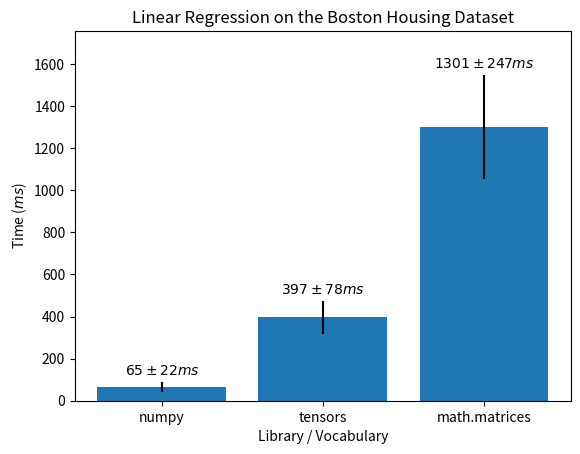

Source code (Python):
import matplotlib.pyplot as plt
import numpy as np
from scipy import optimize


def autolabel(rects, yerr=[0, 0, 0]):
    """
    Attach a text label above each bar in *rects*, displaying its height.
    Source:
    https://matplotlib.org/gallery/lines_bars_and_markers/barchart.html#sphx-glr-gallery-lines-bars-and-markers-barchart-py
    """
    for i, rect in enumerate(rects):
        height = rect.get_height()
        plt.annotate(r'${} \pm {} ms$'.format(height, yerr[i]),
                     xy=(rect.get_x() + rect.get_width() / 2,
                         height + yerr[i]),
                     xytext=(0, 3),  # 3 points vertical offset
                     textcoords="offset points",
                     ha='center', va='bottom')


def jan_31_benchmarking():
    ''' Old-style benchmarking '''
    # Addition
    labels = ['numpy', 'tensors', 'math.matrices']
    data = [70, 245, 1750]
    rects = plt.bar(x=range(len(data)), height=data, tick_label=labels)
    autolabel(rects)

    plt.title('Add Two 100k Element Arrays')
    plt.xlabel('Library / Vocabulary')
    plt.ylabel('Time (us)')
    plt.ylim(top=max(data) * 1.1)
    plt.show()

    # Matrix multiplication
    data = [520, 2712,  12940]
    rects = plt.bar(x=range(len(data)), height=data, tick_label=labels)
    autolabel(rects)

    plt.title('Multiply Two 100x100 Element Arrays')
    plt.xlabel('Library / Vocabulary')
    plt.ylabel('Time (us)')
    plt.ylim(top=max(data) * 1.1)
    plt.show()

    # Matrix transposition
    data = [1, 711, 17]
    rects = plt.bar(x=range(len(data)), height=data, tick_label=labels)
    autolabel(rects)

    plt.title('Transpose a 100x100 Element Array')
    plt.xlabel('Library / Vocabulary')
    plt.ylabel('Time (us)')
    plt.ylim(top=max(data) * 1.1)
    plt.show()


def sin_func(x, a, b, c):
    return a * np.sin(b * x) + c


def feb_6_benchmarking():
    ''' Test out impact on garbage collection '''
    x_data = np.arange(30) + 1
    no_gc = [3051476, 3012790, 3221173, 2956580, 2596003, 2594998, 2663338,
             2825727, 3076740, 3045100, 2598003, 2592870, 2655172, 2628627,
             3096976, 2923263, 2596609, 2595064, 2592968, 2663469, 3107040,
             2911755, 2611512, 2600538, 2596673, 2623847, 3037184, 2970033,
             2597872, 2834640]

    with_gc_1 = [2617837, 2611595, 2606830, 2608464, 2605527, 2609590, 2610261,
                 2604330, 2603769, 2613516, 2609546, 2607349, 2639476, 2688193,
                 2608280, 2607027, 2606865, 2605624, 2606139, 2606522, 2613550,
                 2702453, 2777699, 2621044, 2780597, 3222790, 2624013, 2751122,
                 2735148, 2608397]

    with_gc_2 = [2621413, 2981441, 2608684, 2610563, 2610649, 2778801, 2606172,
                 2982184, 2690104, 3157840, 2747703, 3402213, 2653121, 2626381,
                 2818332, 2608261, 2608932, 2666946, 2650281, 2665784, 2644083,
                 2606865, 3470364, 2746330, 3150380, 2967961, 3233225, 2645445,
                 2762184, 2607818]

    with_gc_3 = [2639847, 2604862, 2606640, 2620360, 2614161, 2610362, 2603735,
                 2606903, 2606014, 2602061, 2601360, 2604599, 2605980, 2626606,
                 2606829, 2608719, 2608126, 2606388, 2606995, 2609233, 2605232,
                 3966425, 2603957, 4205922, 2607591, 2608634, 2608074, 2640602,
                 2605698, 2604836]

    no_gc = np.array(no_gc) / 1000000
    with_gc_1 = np.array(with_gc_1) / 1000000
    with_gc_2 = np.array(with_gc_2) / 1000000
    with_gc_3 = np.array(with_gc_3) / 1000000

    params, params_covariance = optimize.curve_fit(sin_func, x_data, no_gc,
                                                   p0=[2.5, 1,
                                                       3])

    # 100 linearly spaced numbers
    x = np.linspace(1, 30, 1000)

    # the function, which is y = sin(x) here
    y = params[0] * np.sin(params[1] * x) + params[2]

    plt.plot(x_data, no_gc, 'o')
    plt.plot(x, y, 'r')
    plt.ylim(bottom=0, top=max(with_gc_3) * 1.1)
    plt.title('Multiply 100x100 Element Arrays - No Manual Garbage Collection')
    plt.xlabel('Trial')
    plt.ylabel('Time (ms)')
    plt.show()

    plt.plot(x_data, with_gc_1, 'bo')
    plt.plot(x_data, with_gc_2, 'ro')
    plt.plot(x_data, with_gc_3, 'yo')
    plt.ylim(bottom=0, top=max(with_gc_3) * 1.1)
    plt.title('Multiply 100x100 Element Arrays - ' +
              'Garbage Collection Before Each Call')
    plt.xlabel('Trial')
    plt.ylabel('Time (ms)')
    plt.show()


def feb_7_benchmarking():
    ''' Get new data with error bars! '''
    # Data
    labels = ['numpy', 'tensors', 'math.matrices']

    t_add = [232775, 233971, 238884, 234146, 232840, 233810, 233405, 233327,
             233906, 234152, 233346, 234006, 233543, 233427, 233350, 465950,
             333094, 233014, 233235, 233890, 233731, 233844, 438358, 233524,
             233155, 233736, 242376, 407495, 233487, 233839]

    t_matmul = [2617837, 2611595, 2606830, 2608464, 2605527, 2609590, 2610261,
                2604330, 2603769, 2613516, 2609546, 2607349, 2639476, 2688193,
                2608280, 2607027, 2606865, 2605624, 2606139, 2606522, 2613550,
                2702453, 2777699, 2621044, 2780597, 3222790, 2624013, 2751122,
                2735148, 2608397]

    t_transpose = [716122, 674089, 674374, 815392, 676803, 674842, 674986,
                   1024099, 676151, 675658, 676115, 675929, 675221, 683359,
                   674791, 676264, 674884, 676456, 677638, 676185, 676306,
                   725239, 676136, 675901, 675267, 675439, 667354, 675536,
                   678058, 675983]

    m_add = [1691864, 1599821, 1598871, 1942485, 1600183, 1599695, 1600104,
             1600225, 1602987, 1602682, 1748842, 1602618, 1600055, 1598157,
             1599273, 1599229, 1598888, 1599548, 1599433, 1599919, 1599078,
             1643490, 1615201, 1599872, 1602648, 1602997, 1600216, 1605647,
             1600218, 1605608]

    m_matmul = [12793339, 12916947, 12708402, 12020015, 17699378, 13158661,
                12458662, 12572522, 12642106, 12227820, 12351928, 12691935,
                11983044, 12264951, 13126555, 12012390, 11989681, 11981440,
                12264752, 12181297, 11988687, 12151452, 11984948, 11983809,
                12014014, 12000078, 11983570, 11984604, 12008697, 12058735]

    m_transpose = [45027, 40395, 40903, 40261, 41078, 32493, 33292, 32839,
                   32961, 44587, 35342, 43048, 33310, 32899, 31907, 31587,
                   37562, 53351, 49319, 34559, 58005, 60013, 35701, 34562,
                   54455, 33620, 33274, 54990, 33365, 33481]

    n_add = [217752, 32303, 28000, 27305, 27191, 26829, 27059, 26998, 26963,
             26826, 26743, 26908, 27007, 27013, 26909, 26701, 26825, 26877,
             26814, 45463, 28317, 26886, 26967, 27006, 27272, 27080, 26938,
             26895, 26993, 26817]

    n_matmul = [92264, 78767, 78090, 77407, 77673, 77711, 77273, 77419, 77476,
                77040, 77709, 77264, 77439, 77093, 77527, 77067, 102330,
                105591, 78485, 77942, 77753, 77594, 77834, 110632, 127869,
                122631, 111515, 97618, 96761, 134954]

    n_transpose = [29544, 8322, 8643, 7123, 5621, 10100, 7538, 2405, 8511,
                   6325, 5595, 5763, 5949, 5052, 3751, 7484, 6278, 8053, 6425,
                   5583, 4306, 6670, 15612, 12063, 13421, 4860, 2481, 2354,
                   8874, 6577]

    # Cast to numpy array
    t_add = np.array(t_add) / 1000
    t_matmul = np.array(t_matmul) / 1000
    t_transpose = np.array(t_transpose) / 1000
    m_add = np.array(m_add) / 1000
    m_matmul = np.array(m_matmul) / 1000
    m_transpose = np.array(m_transpose) / 1000
    n_add = np.array(n_add) / 1000
    n_matmul = np.array(n_matmul) / 1000
    n_transpose = np.array(n_transpose) / 1000

    # Addition
    add_means = np.array([np.mean(n_add), np.mean(t_add), np.mean(m_add)])
    add_stds = np.array([np.std(n_add), np.std(t_add), np.std(m_add)])
    add_means = add_means.astype(int)
    add_stds = add_stds.astype(int)

    rects = plt.bar(x=range(len(add_means)),
                    height=add_means, tick_label=labels, yerr=add_stds)
    autolabel(rects, add_stds)

    plt.title('Add Two 100k Element Arrays')
    plt.xlabel('Library / Vocabulary')
    plt.ylabel(r'Time ($\mu s$)')
    plt.ylim(top=max(add_means) * 1.2)
    plt.show()

    # Multiplication
    matmul_means = np.array(
        [np.mean(n_matmul), np.mean(t_matmul), np.mean(m_matmul)])
    matmul_stds = np.array(
        [np.std(n_matmul), np.std(t_matmul), np.std(m_matmul)])
    matmul_means = matmul_means.astype(int)
    matmul_stds = matmul_stds.astype(int)

    rects = plt.bar(x=range(len(matmul_means)),
                    height=matmul_means, tick_label=labels, yerr=matmul_stds)
    autolabel(rects, matmul_stds)

    plt.title('Multiply Two 100x100 Element Arrays')
    plt.xlabel('Library / Vocabulary')
    plt.ylabel(r'Time ($\mu s$)')
    plt.ylim(top=max(matmul_means) * 1.2)
    plt.show()

    # Transpose
    transpose_means = np.array([np.mean(n_transpose), np.mean(t_transpose),
                                np.mean(m_transpose)])
    transpose_stds = np.array([np.std(n_transpose), np.std(t_transpose),
                               np.std(m_transpose)])
    transpose_means = transpose_means.astype(int)
    transpose_stds = transpose_stds.astype(int)

    rects = plt.bar(x=range(len(transpose_means)), height=transpose_means,
                    tick_label=labels, yerr=transpose_stds)
    autolabel(rects, transpose_stds)

    plt.title('Transpose a 100x100 Element Array')
    plt.xlabel('Library / Vocabulary')
    plt.ylabel(r'Time ($\mu s$)')
    plt.ylim(top=max(transpose_means) * 1.2)
    plt.show()


def feb_9_benchmarking():
    labels = ['Vanilla', 'SIMD']

    # This is the original style (pre Feb 9)
    style1 = [232775, 233971, 238884, 234146, 232840, 233810, 233405, 233327,
              233906, 234152, 233346, 234006, 233543, 233427, 233350, 465950,
              333094, 233014, 233235, 233890, 233731, 233844, 438358, 233524,
              233155, 233736, 242376, 407495, 233487, 233839]

    # This uses direct c-arrays to remove the need for the start index
    style2 = [66483780, 66683132, 69067172, 66682335, 66594571, 74668551,
              68403923, 72544333, 77259163, 72649789, 80057730, 77465377,
              71717455, 70713860, 66458389, 76328519, 67034759, 66583162,
              74852873, 67369030, 67669800, 71062850, 72701049, 74014725,
              72806532, 72125823, 68055052, 66601896, 66368918, 70324875]

    style1 = np.array(style1) / 1000
    style2 = np.array(style2) / 1000

    means = np.array([np.mean(style1), np.mean(style2)]).astype(int)
    stds = np.array([np.std(style1), np.std(style2)]).astype(int)

    rects = plt.bar(x=range(len(means)),
                    height=means, tick_label=labels, yerr=stds)
    autolabel(rects, stds)

    plt.title('Add Two 100k Element Arrays')
    plt.xlabel('Implementation')
    plt.ylabel(r'Time ($\mu s$)')
    plt.ylim(top=max(means) * 1.2)
    plt.show()


def feb_16_benchmarking():
    ''' Get new data with error bars! '''
    # Data
    labels = ['numpy', 'tensors', 'math.matrices']

    t_add = [63681, 63288, 63156, 62894, 63409, 62826, 62371, 63361, 63256,
             62534, 62782, 62226, 62588, 62596, 61998, 63207, 62774, 62699,
             62766, 62048, 62263, 61411, 62197, 63065, 62508, 62525, 62696,
             65891, 63027, 63380]

    t_matmul_100 = [3002769, 2984803, 2950593, 3011281, 2953131, 2944961,
                    2944361, 2943872, 3001597, 2946397, 2945814, 2942405,
                    3003859, 2948559, 2948898, 2954622, 2943404, 3001759,
                    2945933, 2944373, 2953515, 2946785, 2965791, 2952813,
                    2948738, 2952322, 3024136, 3007285, 2951595, 2952803]

    t_matmul_1000 = [828471191, 828542608, 828215059, 828350049, 828402132,
                     828444191, 828874698, 828257704, 828175629, 828508119,
                     828716529, 828558659, 828681679, 828611721, 828314668,
                     830106572, 828340455, 829212792, 828619871, 828368351,
                     828284582, 828251697, 828450318, 828555590, 828497724,
                     828416184, 828292992, 828299557, 827493214, 826025658]

    t_transpose = [365223, 391824, 364729, 365248, 364908, 364684, 365874,
                   365293, 364960, 399805, 363790, 364685, 365010, 364643,
                   364159, 363822, 364310, 363979, 364366, 364232, 364455,
                   365596, 365228, 391863, 364143, 364504, 364809, 364425,
                   364873, 364772]

    m_add = [1691864, 1599821, 1598871, 1942485, 1600183, 1599695, 1600104,
             1600225, 1602987, 1602682, 1748842, 1602618, 1600055, 1598157,
             1599273, 1599229, 1598888, 1599548, 1599433, 1599919, 1599078,
             1643490, 1615201, 1599872, 1602648, 1602997, 1600216, 1605647,
             1600218, 1605608]

    m_matmul_100 = [12793339, 12916947, 12708402, 12020015, 17699378, 13158661,
                    12458662, 12572522, 12642106, 12227820, 12351928, 12691935,
                    11983044, 12264951, 13126555, 12012390, 11989681, 11981440,
                    12264752, 12181297, 11988687, 12151452, 11984948, 11983809,
                    12014014, 12000078, 11983570, 11984604, 12008697, 12058735]

    m_matmul_1000 = [12009185570, 12005449930, 11995872204, 12003169018,
                     12007385020, 12006812793, 12000051183, 12000365153,
                     12003577782, 12002088065, 12008996042, 12003862467,
                     12004734996, 12001978593, 12009429195, 11998935872,
                     12006691997, 11998822899, 11999439487, 12003708258,
                     12000928868, 11999506197, 12001008652, 12004392101,
                     12011651314, 12008158167, 12005144807, 12006991958,
                     12053428100, 12040745924]

    m_transpose = [45027, 40395, 40903, 40261, 41078, 32493, 33292, 32839,
                   32961, 44587, 35342, 43048, 33310, 32899, 31907, 31587,
                   37562, 53351, 49319, 34559, 58005, 60013, 35701, 34562,
                   54455, 33620, 33274, 54990, 33365, 33481]

    n_add = [217752, 32303, 28000, 27305, 27191, 26829, 27059, 26998, 26963,
             26826, 26743, 26908, 27007, 27013, 26909, 26701, 26825, 26877,
             26814, 45463, 28317, 26886, 26967, 27006, 27272, 27080, 26938,
             26895, 26993, 26817]

    n_matmul_100 = [92264, 78767, 78090, 77407, 77673, 77711, 77273, 77419,
                    77476, 77040, 77709, 77264, 77439, 77093, 77527, 77067,
                    102330, 105591, 78485, 77942, 77753, 77594, 77834, 110632,
                    127869, 122631, 111515, 97618, 96761, 134954]

    n_matmul_1000 = [21238433, 16619649, 15162618, 13439006, 13294785,
                     11686406, 12516240, 11604115, 12330164, 11733975,
                     11786885, 15973550, 12076515, 12173215, 12575362,
                     11628379, 11469076, 11504058, 12205348, 11596335,
                     11644163, 11846563, 11546053, 11729519, 11519261,
                     11833941, 11790333, 11542091, 15344395, 15420503]

    n_transpose = [29544, 8322, 8643, 7123, 5621, 10100, 7538, 2405, 8511,
                   6325, 5595, 5763, 5949, 5052, 3751, 7484, 6278, 8053, 6425,
                   5583, 4306, 6670, 15612, 12063, 13421, 4860, 2481, 2354,
                   8874, 6577]

    # Cast to numpy array
    t_add = np.array(t_add) / 1000
    t_matmul_100 = np.array(t_matmul_100) / 1000
    t_matmul_1000 = np.array(t_matmul_1000) / 1000
    t_transpose = np.array(t_transpose) / 1000
    m_add = np.array(m_add) / 1000
    m_matmul_100 = np.array(m_matmul_100) / 1000
    m_matmul_1000 = np.array(m_matmul_1000) / 1000
    m_transpose = np.array(m_transpose) / 1000
    n_add = np.array(n_add) / 1000
    n_matmul_100 = np.array(n_matmul_100) / 1000
    n_matmul_1000 = np.array(n_matmul_1000) / 1000
    n_transpose = np.array(n_transpose) / 1000

    # Addition
    add_means = np.array([np.mean(n_add), np.mean(t_add), np.mean(m_add)])
    add_stds = np.array([np.std(n_add), np.std(t_add), np.std(m_add)])
    add_means = add_means.astype(int)
    add_stds = add_stds.astype(int)

    rects = plt.bar(x=range(len(add_means)),
                    height=add_means, tick_label=labels, yerr=add_stds)
    autolabel(rects, add_stds)

    plt.title('Add Two 100k Element Arrays')
    plt.xlabel('Library / Vocabulary')
    plt.ylabel(r'Time ($\mu s$)')
    plt.ylim(top=max(add_means) * 1.2)
    plt.show()

    # Multiplication
    matmul_100_means = np.array(
        [np.mean(n_matmul_100), np.mean(t_matmul_100), np.mean(m_matmul_100)])
    matmul_100_stds = np.array(
        [np.std(n_matmul_100), np.std(t_matmul_100), np.std(m_matmul_100)])
    matmul_100_means = matmul_100_means.astype(int)
    matmul_100_stds = matmul_100_stds.astype(int)

    rects = plt.bar(x=range(len(matmul_100_means)),
                    height=matmul_100_means, tick_label=labels,
                    yerr=matmul_100_stds)
    autolabel(rects, matmul_100_stds)

    plt.title('Multiply Two 100x100 Element Arrays')
    plt.xlabel('Library / Vocabulary')
    plt.ylabel(r'Time ($\mu s$)')
    plt.ylim(top=max(matmul_100_means) * 1.2)
    plt.show()

    matmul_1000_means = np.array(
        [np.mean(n_matmul_1000), np.mean(t_matmul_1000),
         np.mean(m_matmul_1000)])
    matmul_1000_stds = np.array(
        [np.std(n_matmul_1000), np.std(t_matmul_1000), np.std(m_matmul_1000)])
    matmul_1000_means = matmul_1000_means.astype(int)
    matmul_1000_stds = matmul_1000_stds.astype(int)

    rects = plt.bar(x=range(len(matmul_1000_means)),
                    height=matmul_1000_means, tick_label=labels,
                    yerr=matmul_1000_stds)
    autolabel(rects, matmul_1000_stds)

    plt.title('Multiply Two 1000x1000 Element Arrays')
    plt.xlabel('Library / Vocabulary')
    plt.ylabel(r'Time ($\mu s$)')
    plt.ylim(top=max(matmul_1000_means) * 1.2)
    plt.show()

    # Transpose
    transpose_means = np.array([np.mean(n_transpose), np.mean(t_transpose),
                                np.mean(m_transpose)])
    transpose_stds = np.array([np.std(n_transpose), np.std(t_transpose),
                               np.std(m_transpose)])
    transpose_means = transpose_means.astype(int)
    transpose_stds = transpose_stds.astype(int)

    rects = plt.bar(x=range(len(transpose_means)), height=transpose_means,
                    tick_label=labels, yerr=transpose_stds)
    autolabel(rects, transpose_stds)

    # Transpose
    plt.title('Transpose a 100x100 Element Array')
    plt.xlabel('Library / Vocabulary')
    plt.ylabel(r'Time ($\mu s$)')
    plt.ylim(top=max(transpose_means) * 1.2)
    plt.show()


def mar_1_benchmarking():
    ''' Get new data with error bars! '''
    # Data
    labels = ['numpy', 'tensors', 'math.matrices']

    t_add = [63970, 62085, 62258, 61726, 61483, 62798, 62497, 62761, 62237,
             62517, 62943, 61776, 61881, 62771, 63717, 61765, 61322, 62594,
             62534, 62289, 62119, 61652, 61976, 62089, 61728, 76393, 62586,
             62955, 62568, 62476]

    t_matmul_100 = [1397581, 1394946, 1394267, 1401410, 1396694, 1401705,
                    1396754, 1396920, 1395966, 1396826, 1403299, 1396574,
                    1430449, 1456683, 1456869, 1422450, 1394665, 1395173,
                    1396041, 1395650, 1431402, 1395295, 1395692, 1394470,
                    1395751, 1396224, 1394189, 1395574, 1395748, 1396061]

    t_transpose = [366146, 364938, 364946, 363461, 364459, 363904, 365564,
                   364866, 365190, 365475, 364822, 365273, 364625, 364899,
                   365005, 364627, 368948, 366356, 395654, 365746, 364985,
                   365164, 365103, 364774, 365750, 365331, 364557, 365670,
                   368016, 369469]

    m_add = [1691864, 1599821, 1598871, 1942485, 1600183, 1599695, 1600104,
             1600225, 1602987, 1602682, 1748842, 1602618, 1600055, 1598157,
             1599273, 1599229, 1598888, 1599548, 1599433, 1599919, 1599078,
             1643490, 1615201, 1599872, 1602648, 1602997, 1600216, 1605647,
             1600218, 1605608]

    m_matmul_100 = [12793339, 12916947, 12708402, 12020015, 17699378, 13158661,
                    12458662, 12572522, 12642106, 12227820, 12351928, 12691935,
                    11983044, 12264951, 13126555, 12012390, 11989681, 11981440,
                    12264752, 12181297, 11988687, 12151452, 11984948, 11983809,
                    12014014, 12000078, 11983570, 11984604, 12008697, 12058735]

    m_transpose = [45027, 40395, 40903, 40261, 41078, 32493, 33292, 32839,
                   32961, 44587, 35342, 43048, 33310, 32899, 31907, 31587,
                   37562, 53351, 49319, 34559, 58005, 60013, 35701, 34562,
                   54455, 33620, 33274, 54990, 33365, 33481]

    n_add = [217752, 32303, 28000, 27305, 27191, 26829, 27059, 26998, 26963,
             26826, 26743, 26908, 27007, 27013, 26909, 26701, 26825, 26877,
             26814, 45463, 28317, 26886, 26967, 27006, 27272, 27080, 26938,
             26895, 26993, 26817]

    n_matmul_100 = [92264, 78767, 78090, 77407, 77673, 77711, 77273, 77419,
                    77476, 77040, 77709, 77264, 77439, 77093, 77527, 77067,
                    102330, 105591, 78485, 77942, 77753, 77594, 77834, 110632,
                    127869, 122631, 111515, 97618, 96761, 134954]

    n_transpose = [29544, 8322, 8643, 7123, 5621, 10100, 7538, 2405, 8511,
                   6325, 5595, 5763, 5949, 5052, 3751, 7484, 6278, 8053, 6425,
                   5583, 4306, 6670, 15612, 12063, 13421, 4860, 2481, 2354,
                   8874, 6577]

    # Cast to numpy array
    t_add = np.array(t_add) / 1000
    t_matmul_100 = np.array(t_matmul_100) / 1000
    t_transpose = np.array(t_transpose) / 1000
    m_add = np.array(m_add) / 1000
    m_matmul_100 = np.array(m_matmul_100) / 1000
    m_transpose = np.array(m_transpose) / 1000
    n_add = np.array(n_add) / 1000
    n_matmul_100 = np.array(n_matmul_100) / 1000
    n_transpose = np.array(n_transpose) / 1000

    # Addition
    add_means = np.array([np.mean(n_add), np.mean(t_add), np.mean(m_add)])
    add_stds = np.array([np.std(n_add), np.std(t_add), np.std(m_add)])
    add_means = add_means.astype(int)
    add_stds = add_stds.astype(int)

    rects = plt.bar(x=range(len(add_means)),
                    height=add_means, tick_label=labels, yerr=add_stds)
    autolabel(rects, add_stds)

    plt.title('Add Two 100k Element Arrays')
    plt.xlabel('Library / Vocabulary')
    plt.ylabel(r'Time ($\mu s$)')
    plt.ylim(top=max(add_means) * 1.2)
    plt.show()

    # Multiplication
    matmul_100_means = np.array(
        [np.mean(n_matmul_100), np.mean(t_matmul_100), np.mean(m_matmul_100)])
    matmul_100_stds = np.array(
        [np.std(n_matmul_100), np.std(t_matmul_100), np.std(m_matmul_100)])
    matmul_100_means = matmul_100_means.astype(int)
    matmul_100_stds = matmul_100_stds.astype(int)

    rects = plt.bar(x=range(len(matmul_100_means)),
                    height=matmul_100_means, tick_label=labels,
                    yerr=matmul_100_stds)
    autolabel(rects, matmul_100_stds)

    plt.title('Multiply Two 100x100 Element Arrays')
    plt.xlabel('Library / Vocabulary')
    plt.ylabel(r'Time ($\mu s$)')
    plt.ylim(top=max(matmul_100_means) * 1.2)
    plt.show()

    # Transpose
    transpose_means = np.array([np.mean(n_transpose), np.mean(t_transpose),
                                np.mean(m_transpose)])
    transpose_stds = np.array([np.std(n_transpose), np.std(t_transpose),
                               np.std(m_transpose)])
    transpose_means = transpose_means.astype(int)
    transpose_stds = transpose_stds.astype(int)

    rects = plt.bar(x=range(len(transpose_means)), height=transpose_means,
                    tick_label=labels, yerr=transpose_stds)
    autolabel(rects, transpose_stds)

    # Transpose
    plt.title('Transpose a 100x100 Element Array')
    plt.xlabel('Library / Vocabulary')
    plt.ylabel(r'Time ($\mu s$)')
    plt.ylim(top=max(transpose_means) * 1.2)
    plt.show()


def linreg_benchmarking():
    labels = ['numpy', 'tensors', 'math.matrices']
    n_linreg = [56304216.384887695, 56652784.34753418, 61619997.02453613,
                91920137.40539551, 64600944.51904297, 53758144.37866211,
                49791812.896728516, 55835962.29553223, 53603172.302246094,
                54345846.17614746, 51870107.650756836, 56970834.732055664,
                58438062.66784668, 54279088.97399902, 51270961.76147461,
                56035041.80908203, 71886777.87780762, 161808252.33459473,
                123386859.89379883, 66714048.38562012, 65269947.05200195,
                66086053.8482666, 61708927.154541016, 64868211.74621582,
                56583881.37817383, 56859970.09277344, 54980039.59655762,
                55878877.63977051, 59067010.8795166, 61305999.755859375]

    t_linreg = [440903926, 450840980, 432761229, 411992620, 393458549,
                376823043, 387481884, 370435810, 454540747, 418382785,
                398029555, 443056542, 376570064, 381812345, 369848682,
                388916866, 376924448, 398357209, 406981266, 400735144,
                420804783, 399305186, 394554817, 406719578, 410475176,
                444186372, 472822702, 459279855, 4316531,   441150126]

    m_linreg = [1051107758, 1042712524, 1625986045, 2270926810, 1159551160,
                1251307886, 1178664170, 1183390364, 1306561253, 1227795418,
                1131305500, 1122022560, 1345095419, 1215394382, 1535152233,
                1811392629, 1460416420, 1305313674, 1393448097, 1219977020,
                1115528823, 1388364178, 1207547755, 1134284592, 1096196563,
                1378454943, 1188107075, 1113949479, 1301903432, 1280083293]

    # Cast to numpy array
    t_linreg = np.array(t_linreg) / 1000000
    m_linreg = np.array(m_linreg) / 1000000
    n_linreg = np.array(n_linreg) / 1000000

    linreg_means = np.array(
        [np.mean(n_linreg), np.mean(t_linreg), np.mean(m_linreg)])
    linreg_stds = np.array(
        [np.std(n_linreg), np.std(t_linreg), np.std(m_linreg)])
    linreg_means = linreg_means.astype(int)
    linreg_stds = linreg_stds.astype(int)

    rects = plt.bar(x=range(len(linreg_means)),
                    height=linreg_means, tick_label=labels, yerr=linreg_stds)
    autolabel(rects, linreg_stds)

    plt.title('Linear Regression on the Boston Housing Dataset')
    plt.xlabel('Library / Vocabulary')
    plt.ylabel(r'Time ($ms$)')
    plt.ylim(top=max(linreg_means) * 1.35)
    plt.show()


def main():
    linreg_benchmarking()


if __name__ == '__main__':
    main()
